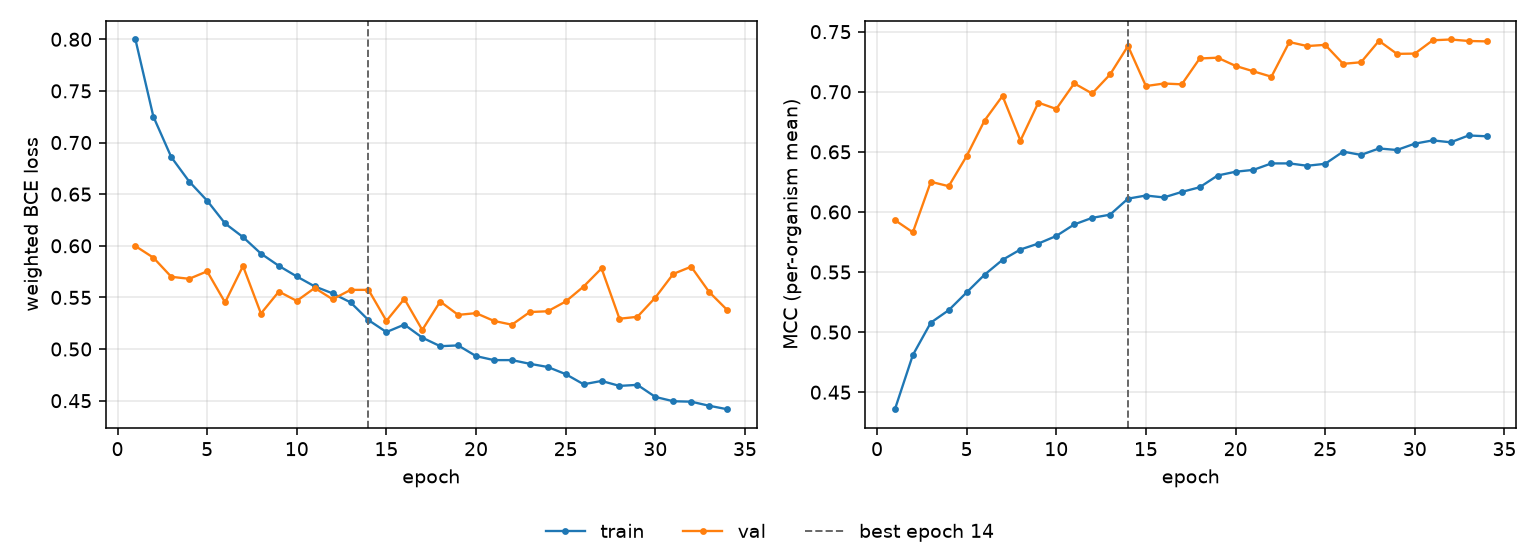

Source data for this figure (header and first rows):
epoch, tr_loss, vl_loss, tr_mcc, vl_mcc, is_best
1, 0.7998, 0.5997, 0.4359, 0.5932, False
2, 0.7251, 0.5885, 0.481, 0.583, False
3, 0.6859, 0.57, 0.5079, 0.6251, False
4, 0.6622, 0.568, 0.5183, 0.6214, False
5, 0.6437, 0.5753, 0.5331, 0.6465, False
6, 0.6216, 0.5451, 0.5478, 0.6761, False
7, 0.6084, 0.5804, 0.5601, 0.6965, False
8, 0.5924, 0.5344, 0.5688, 0.6593, False
9, 0.5806, 0.5557, 0.5737, 0.6909, False
10, 0.5703, 0.5466, 0.58, 0.6857, False
11, 0.5607, 0.5592, 0.5896, 0.707, False
12, 0.5539, 0.5482, 0.5951, 0.6986, False
13, 0.5452, 0.5573, 0.5977, 0.7144, False
14, 0.528, 0.5573, 0.6111, 0.7381, True
15, 0.5165, 0.5273, 0.6137, 0.7047, False
16, 0.5237, 0.5486, 0.6121, 0.7068, False
17, 0.5111, 0.5185, 0.6167, 0.7062, False
18, 0.5028, 0.546, 0.6206, 0.7277, False
19, 0.5035, 0.5331, 0.6303, 0.7283, False
20, 0.4932, 0.5348, 0.6335, 0.7215, False
21, 0.4893, 0.5272, 0.635, 0.717, False
22, 0.4893, 0.5236, 0.6404, 0.7125, False
23, 0.4857, 0.5358, 0.6404, 0.7414, False
24, 0.4826, 0.5366, 0.6384, 0.738, False
25, 0.4757, 0.5461, 0.6401, 0.739, False
26, 0.4659, 0.5606, 0.6502, 0.7232, False
27, 0.4691, 0.5781, 0.6475, 0.7246, False
28, 0.4643, 0.5294, 0.6528, 0.7424, False
29, 0.4653, 0.5312, 0.6515, 0.7315, False
30, 0.4536, 0.5498, 0.6568, 0.7317, False
31, 0.4495, 0.5728, 0.6595, 0.7428, False
32, 0.449, 0.5797, 0.6579, 0.7435, False
33, 0.4451, 0.5553, 0.6636, 0.7422, False
34, 0.4417, 0.538, 0.663, 0.7419, False
